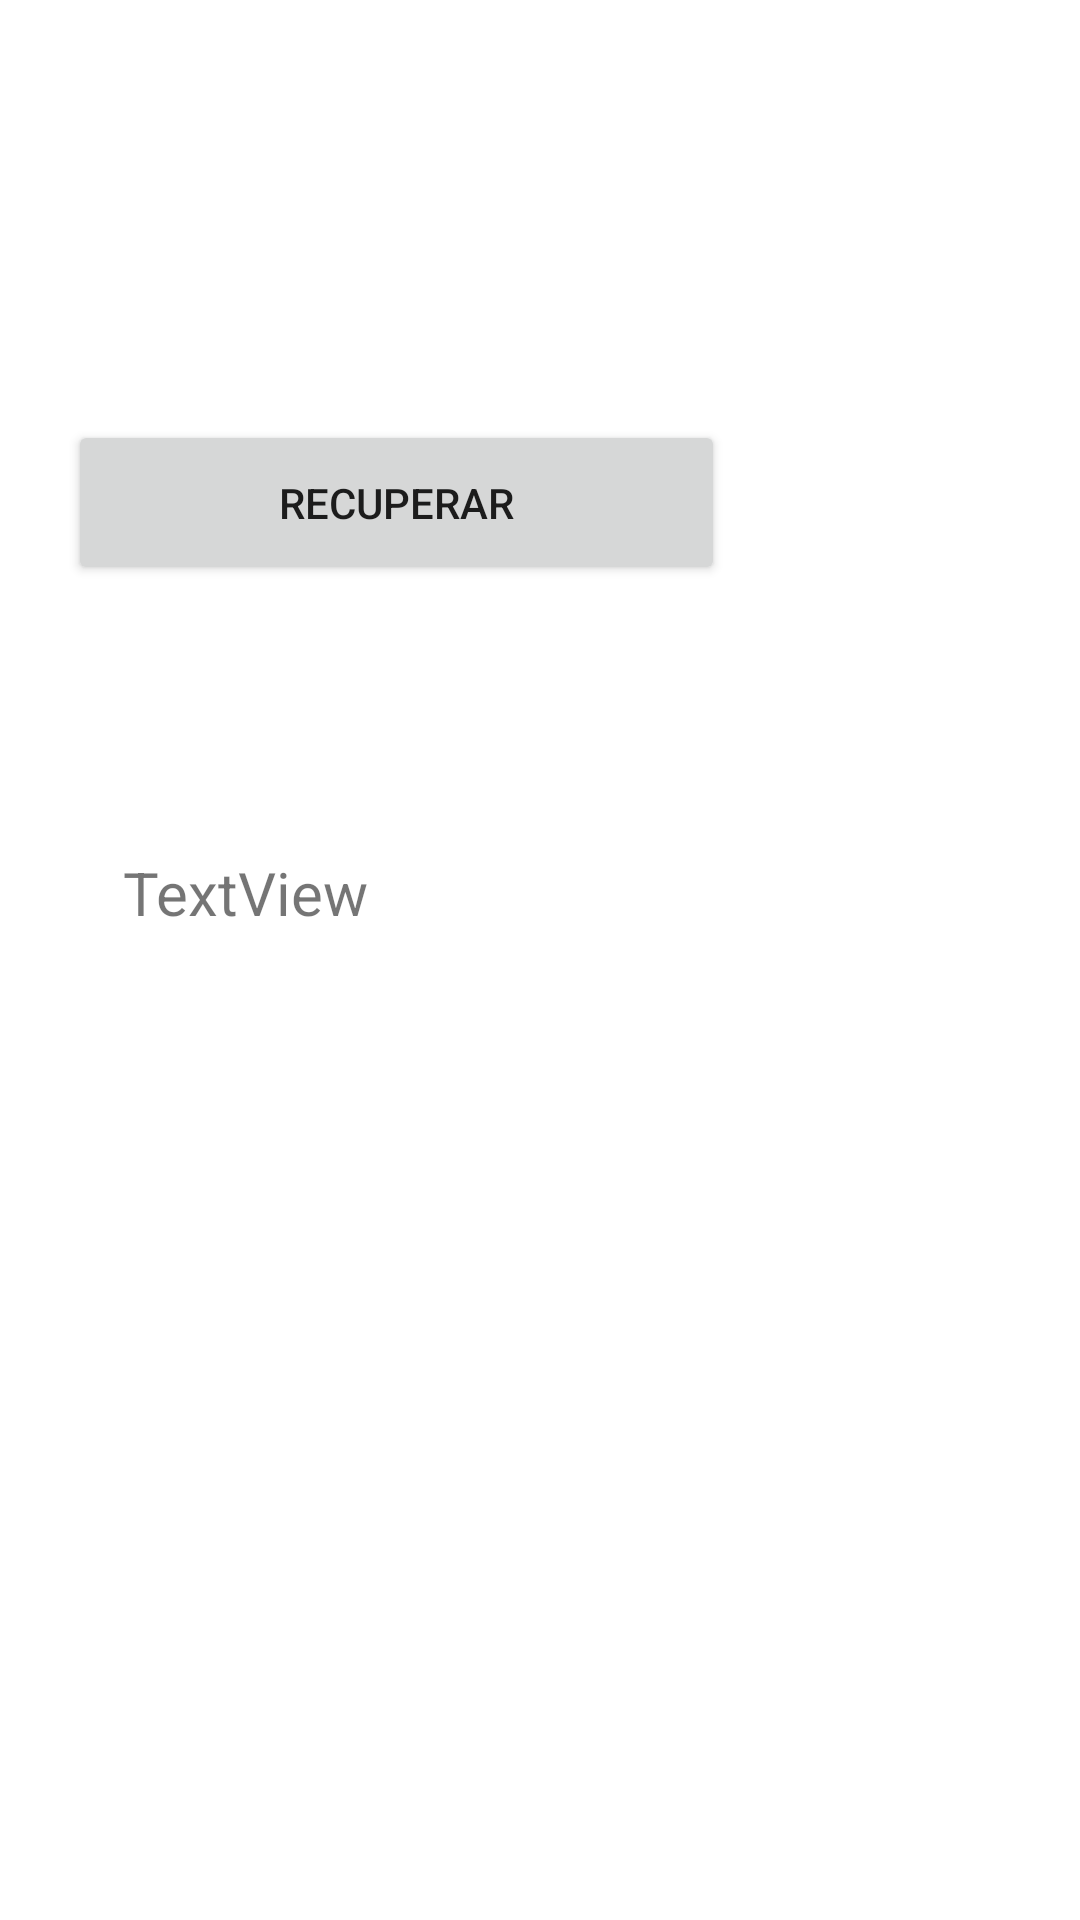

This screen was rendered from an Android layout file. Write that file and the resources it references.
<!-- AndroidManifest.xml: application theme Theme.EjemploBundle -->
<!-- res/layout/activity_panta2.xml -->
<?xml version="1.0" encoding="utf-8"?>
<androidx.constraintlayout.widget.ConstraintLayout xmlns:android="http://schemas.android.com/apk/res/android"
    xmlns:app="http://schemas.android.com/apk/res-auto"
    xmlns:tools="http://schemas.android.com/tools"
    android:layout_width="match_parent"
    android:layout_height="match_parent"
    tools:context=".Panta2">

    <Button
        android:id="@+id/btnrecuperar"
        android:layout_width="219dp"
        android:layout_height="55dp"
        android:layout_marginTop="140dp"
        android:text="Recuperar"
        app:layout_constraintEnd_toEndOf="parent"
        app:layout_constraintHorizontal_bias="0.16"
        app:layout_constraintStart_toStartOf="parent"
        app:layout_constraintTop_toTopOf="parent" />

    <TextView
        android:id="@+id/txtvista"
        android:layout_width="wrap_content"
        android:layout_height="wrap_content"
        android:layout_marginTop="144dp"
        android:text="TextView"
        android:textSize="20sp"
        app:layout_constraintEnd_toEndOf="parent"
        app:layout_constraintHorizontal_bias="0.147"
        app:layout_constraintStart_toStartOf="parent"
        app:layout_constraintTop_toTopOf="@+id/btnrecuperar" />
</androidx.constraintlayout.widget.ConstraintLayout>
<!-- resources referenced by this layout -->
<resources>
  <style name="Theme.EjemploBundle" parent="Theme.MaterialComponents.DayNight.DarkActionBar">
          
          <item name="colorPrimary">@color/purple_500</item>
          <item name="colorPrimaryVariant">@color/purple_700</item>
          <item name="colorOnPrimary">@color/white</item>
          
          <item name="colorSecondary">@color/teal_200</item>
          <item name="colorSecondaryVariant">@color/teal_700</item>
          <item name="colorOnSecondary">@color/black</item>
          
          <item name="android:statusBarColor" tools:targetApi="l">?attr/colorPrimaryVariant</item>
          
      </style>
  <!-- not gathered from this repository: default colours our renderer supplied (Android Studio template values) -->
  <color name="purple_500">#FF6200EE</color>
  <color name="purple_700">#FF3700B3</color>
  <color name="teal_200">#FF03DAC5</color>
  <color name="teal_700">#FF018786</color>
  <color name="black">#FF000000</color>
  <color name="white">#FFFFFFFF</color>
</resources>
